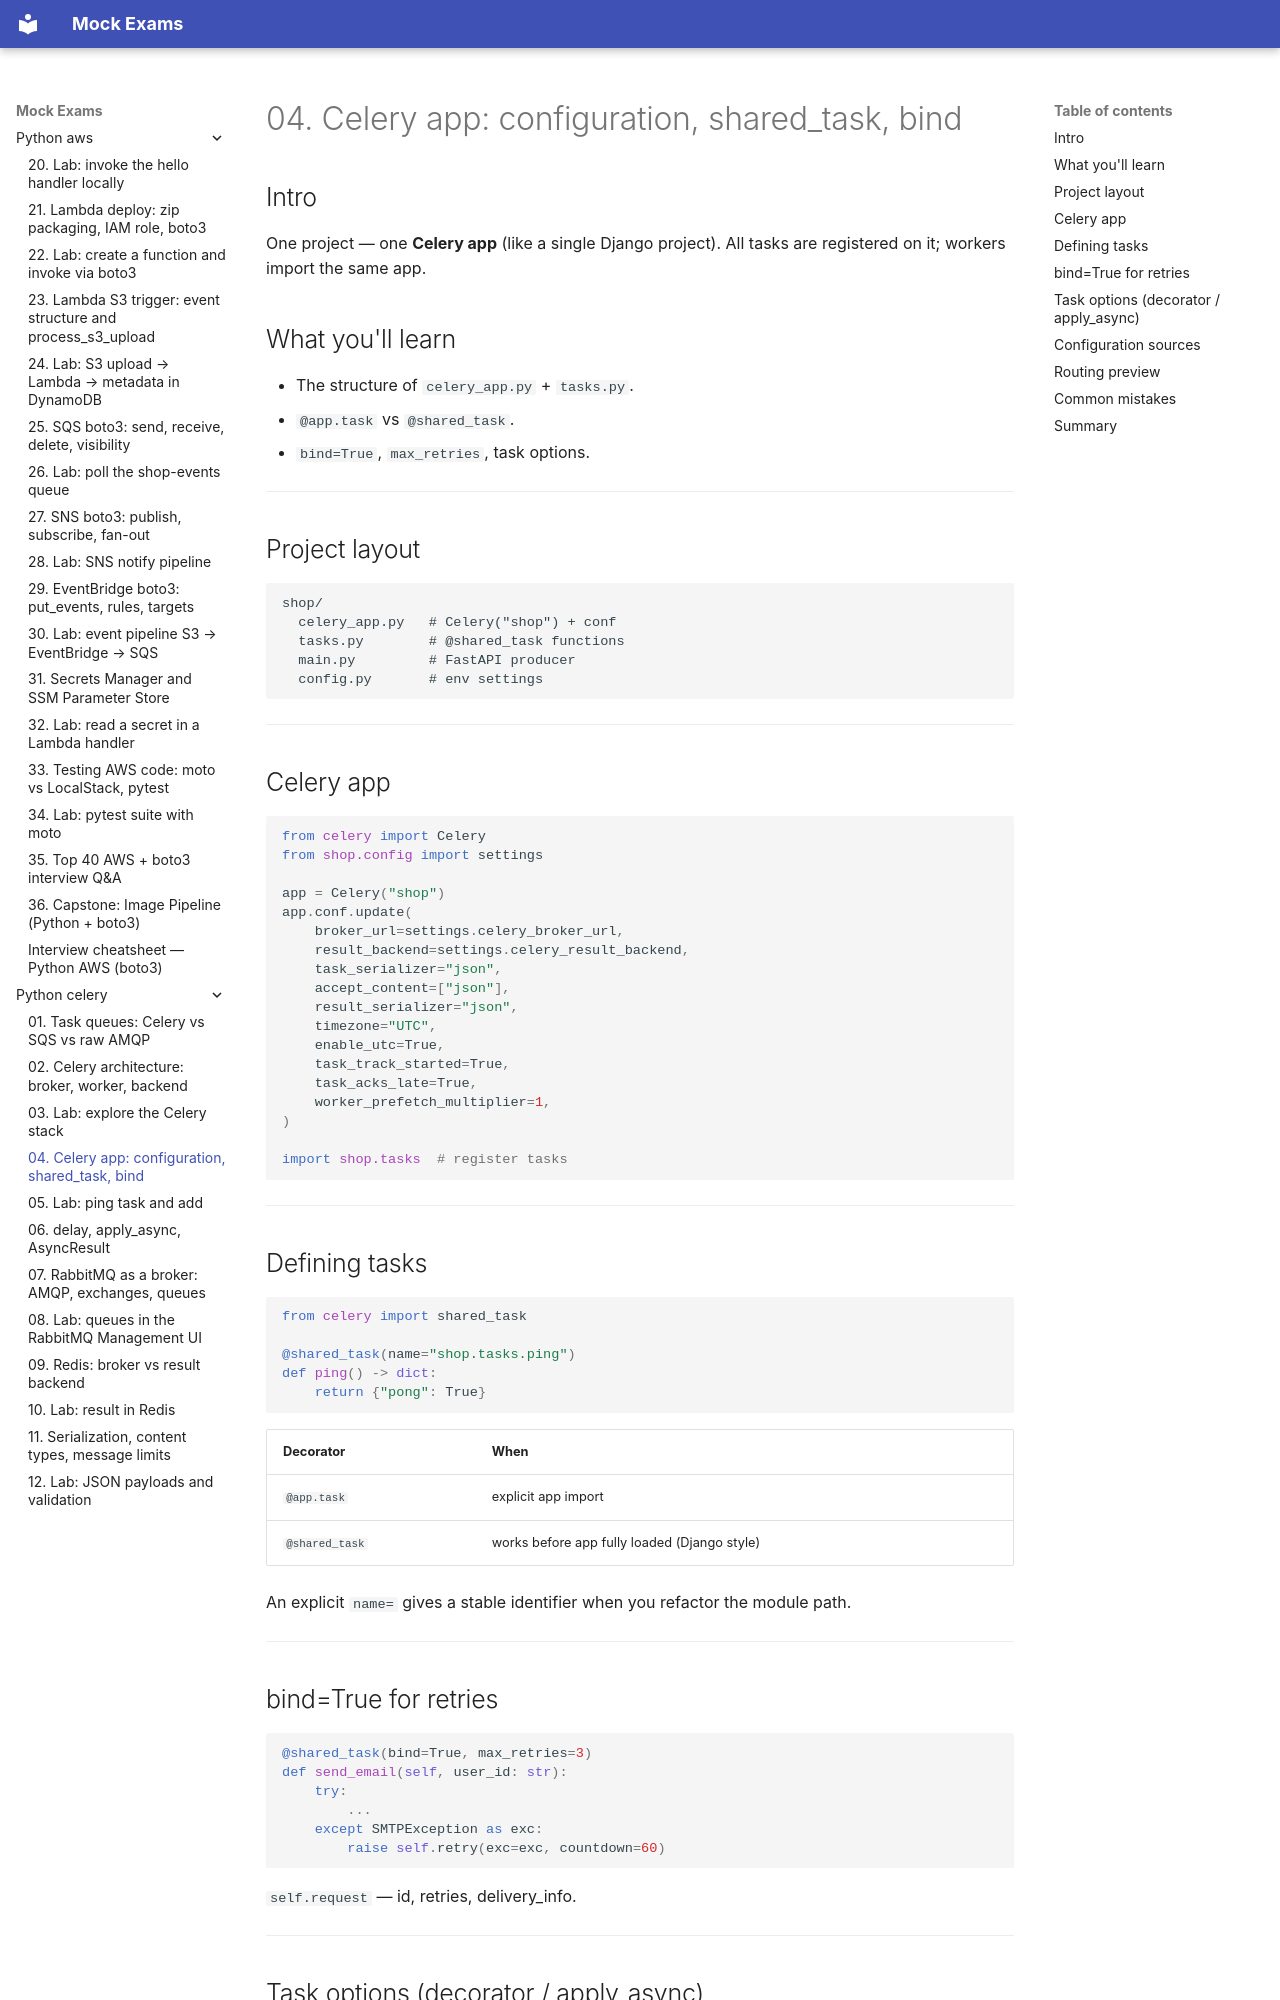

repository: FedorArbuzov/mock-exams · page: python-celery/04-celery-app-config/index.html · generator: mkdocs

# 04. Celery app: configuration, shared_task, bind

## Intro

One project — one **Celery app** (like a single Django project). All tasks are registered on it; workers import the same app.

## What you'll learn

- The structure of `celery_app.py` + `tasks.py`.
- `@app.task` vs `@shared_task`.
- `bind=True`, `max_retries`, task options.

---

## Project layout

```text
shop/
  celery_app.py   # Celery("shop") + conf
  tasks.py        # @shared_task functions
  main.py         # FastAPI producer
  config.py       # env settings
```

---

## Celery app

```python
from celery import Celery
from shop.config import settings

app = Celery("shop")
app.conf.update(
    broker_url=settings.celery_broker_url,
    result_backend=settings.celery_result_backend,
    task_serializer="json",
    accept_content=["json"],
    result_serializer="json",
    timezone="UTC",
    enable_utc=True,
    task_track_started=True,
    task_acks_late=True,
    worker_prefetch_multiplier=1,
)

import shop.tasks  # register tasks
```

---

## Defining tasks

```python
from celery import shared_task

@shared_task(name="shop.tasks.ping")
def ping() -> dict:
    return {"pong": True}
```

| Decorator | When |
|-----------|------|
| `@app.task` | explicit app import |
| `@shared_task` | works before app fully loaded (Django style) |

An explicit `name=` gives a stable identifier when you refactor the module path.

---

## bind=True for retries

```python
@shared_task(bind=True, max_retries=3)
def send_email(self, user_id: str):
    try:
        ...
    except SMTPException as exc:
        raise self.retry(exc=exc, countdown=60)
```

`self.request` — id, retries, delivery_info.

---
